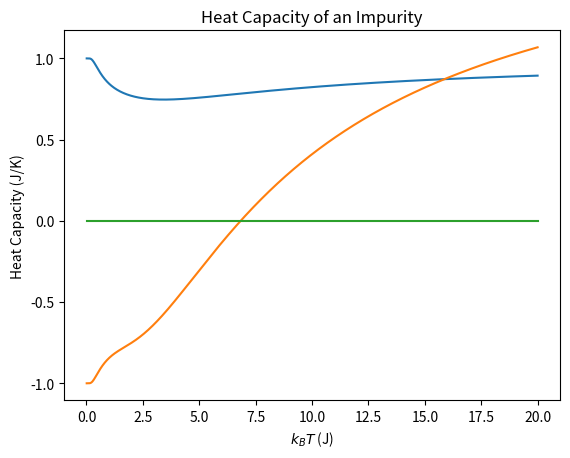

Python code for this plot:
import numpy as np
import matplotlib.pyplot as plt

eb = 1
U = 12
kb = 1.381e-23
T = np.linspace(0.01/kb, 20/kb, 1000)
dT = T[1] - T[0]

beta = 1/(kb*T)
Z = 1+2*np.exp(beta*eb)+np.exp(-beta*(-2*eb+U))


ne = 1/Z * (2*np.exp(beta*eb)+2*np.exp(-beta*(-2*eb+U)))

plt.plot(kb*T, ne)
plt.title("Average Number of Electrons in One Impurity")
plt.xlabel("$k_BT$ (J)")
plt.ylabel("Number of Electrons")
plt.show()

E = 1/Z * (-2*eb*np.exp(beta*eb)+(-2*eb+U)*np.exp(-beta*(-2*eb+U)))

plt.plot(kb*T, E)
plt.title("Average Energy in One Impurity")
plt.xlabel("$k_BT$ (J)")
plt.ylabel("Energy (J)")
plt.show()

C = np.gradient(E, dT)

plt.plot(kb*T, C)
plt.title("Heat Capacity of an Impurity")
plt.xlabel("$k_BT$ (J)")
plt.ylabel("Heat Capacity (J/K)")
plt.show()

